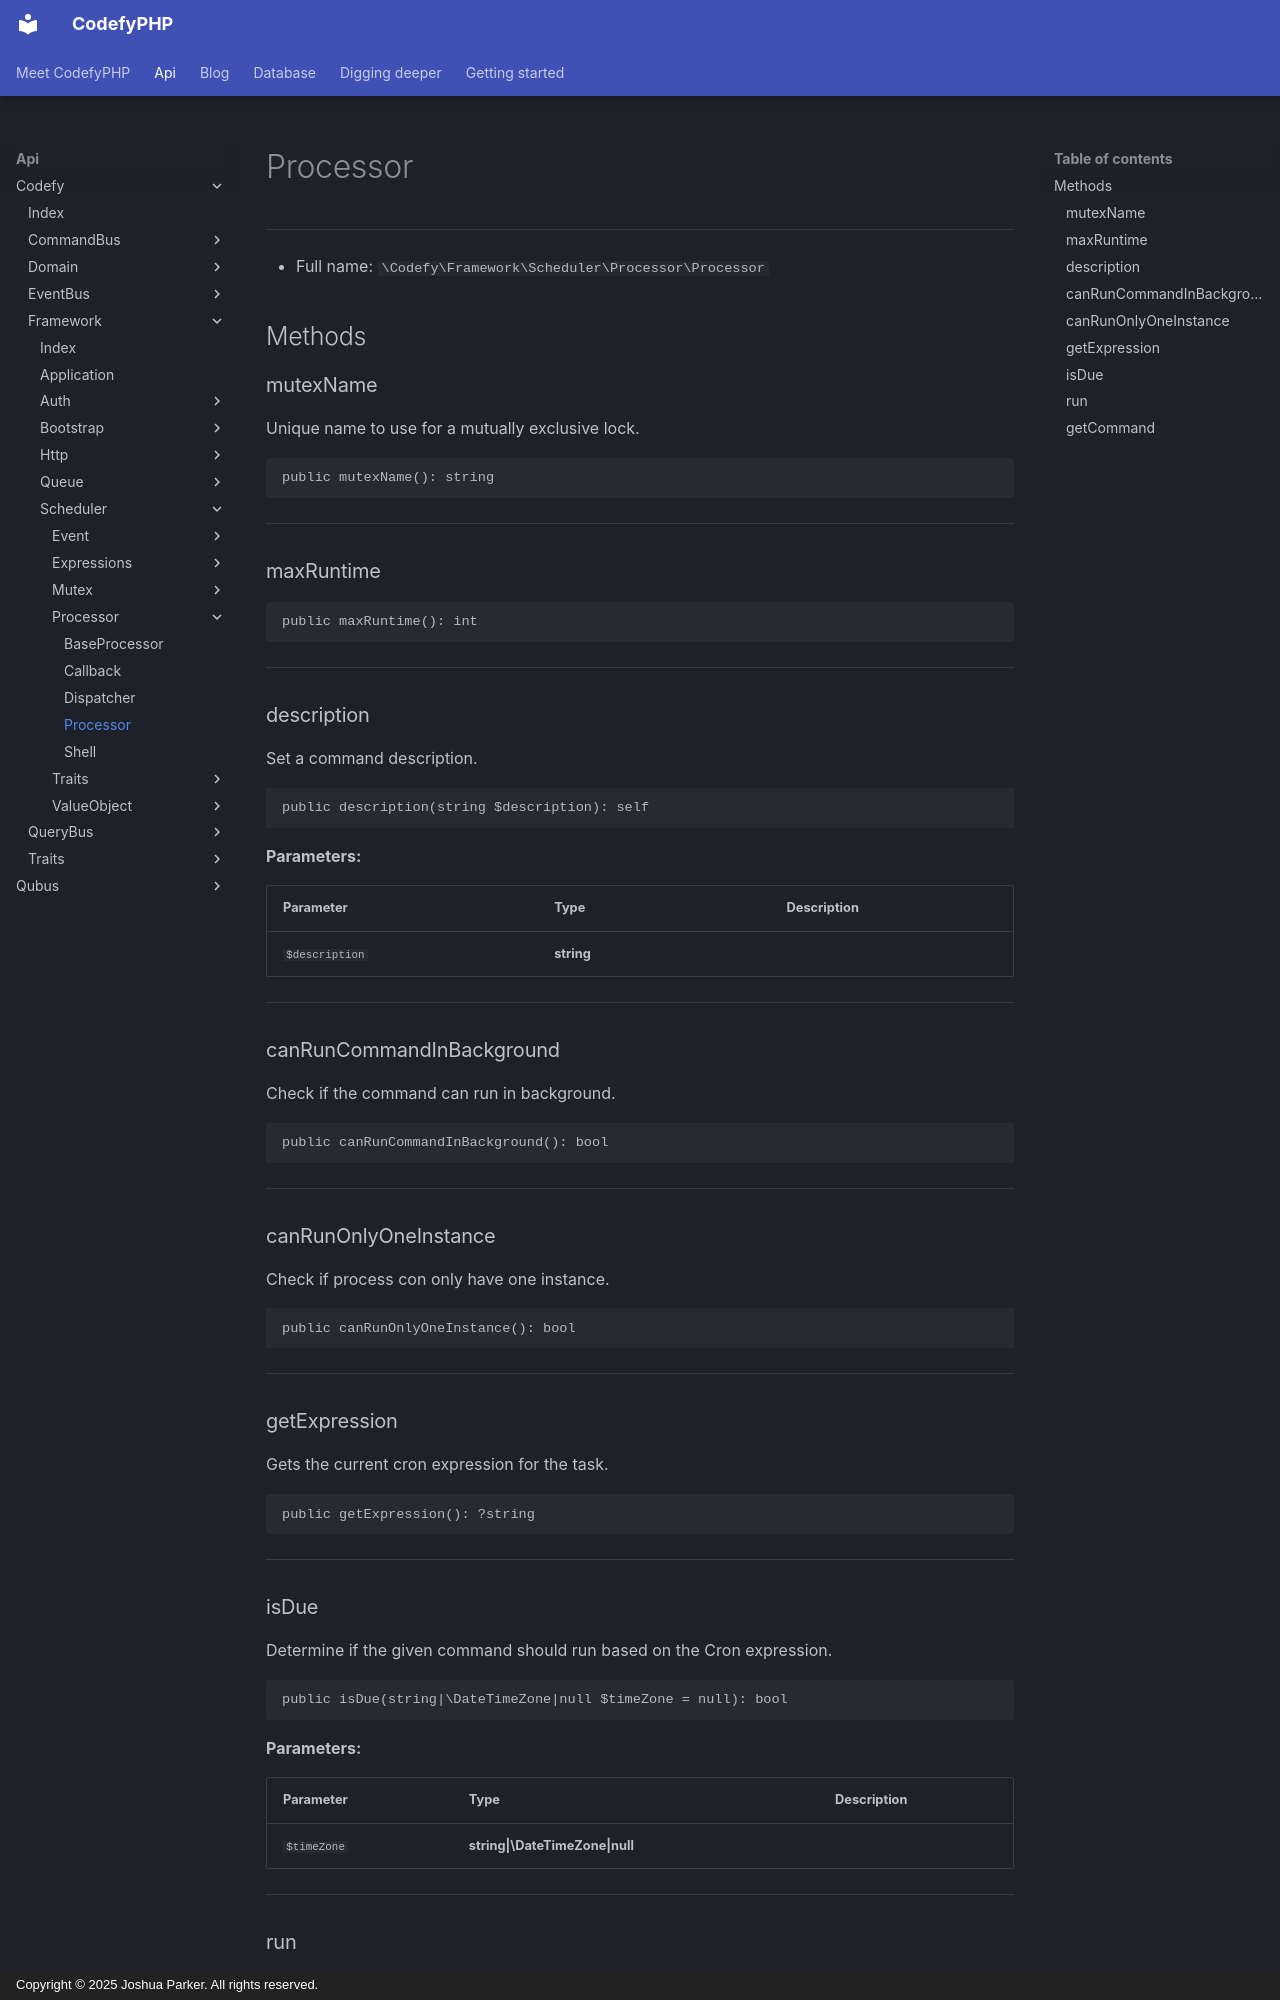

repository: codefyphp/docs · page: api/Codefy/Framework/Scheduler/Processor/Processor/index.html · generator: mkdocs · copyright: Copyright © 2025 Joshua Parker. All rights reserved.

# Processor

***

* Full name: `\Codefy\Framework\Scheduler\Processor\Processor`

## Methods

### mutexName

Unique name to use for a mutually exclusive lock.

```php
public mutexName(): string
```

***

### maxRuntime

```php
public maxRuntime(): int
```

***

### description

Set a command description.

```php
public description(string $description): self
```

**Parameters:**

| Parameter      | Type       | Description |
|----------------|------------|-------------|
| `$description` | **string** |             |

***

### canRunCommandInBackground

Check if the command can run in background.

```php
public canRunCommandInBackground(): bool
```

***

### canRunOnlyOneInstance

Check if process con only have one instance.

```php
public canRunOnlyOneInstance(): bool
```

***

### getExpression

Gets the current cron expression for the task.

```php
public getExpression(): ?string
```

***
